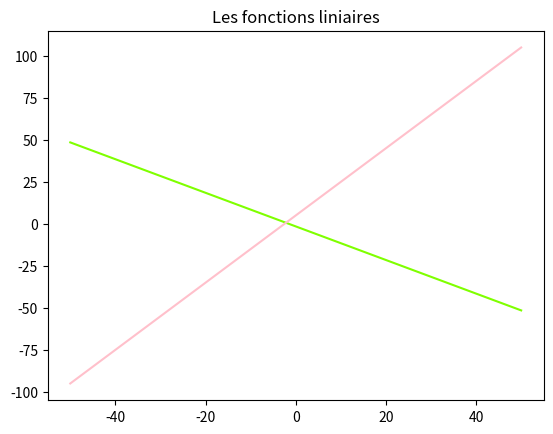

Reproduce this figure in Python.
from matplotlib import pyplot as plt #permet de faire des graphiques en python

# y = 2x + 5
## 0 , 5
## 20 , 45

# x = [0, 20]
# y = [5, 45]

# #pour dessiner un graph
# plt.plot(x,y)
# plt.show() # permet d'afficher le graph!


def result(x):
    return 2 * x + 5

def result3(x):
    return - x - 3/2

xArray = range(-50, 51, 5)
yArray = []

for x in xArray:
    yArray.append(result3(x))


xArray2 = range(-50, 51, 5)
yArray2 = []

for x in xArray2:
    yArray2.append(result(x))

plt.plot(xArray, yArray, color='chartreuse')
plt.plot(xArray2, yArray2, color='pink')

plt.title("Les fonctions liniaires")


plt.show()